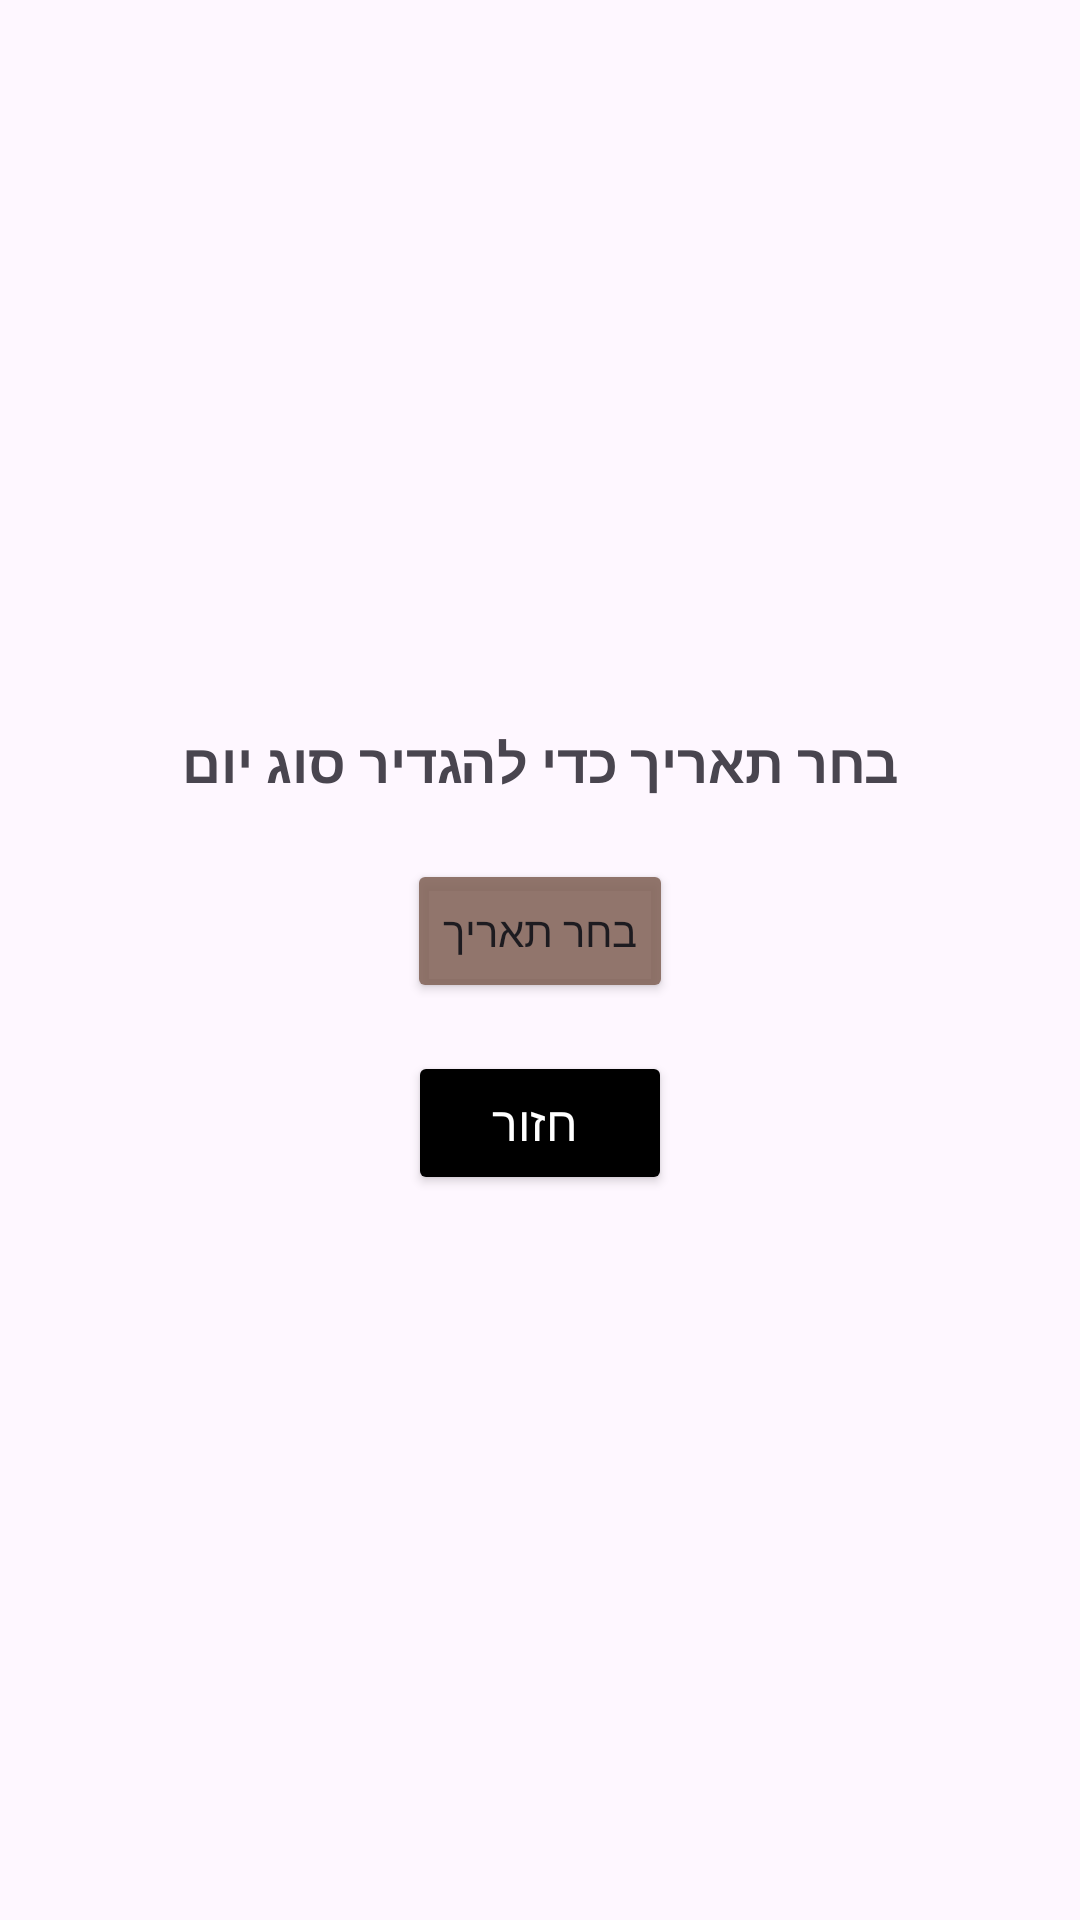

Write the Android layout XML for this screen, with the resource values it uses.
<!-- AndroidManifest.xml: application theme Theme.QueueManagementApp -->
<!-- res/layout/fragment_admin_calendar.xml -->
<?xml version="1.0" encoding="utf-8"?>
<LinearLayout xmlns:android="http://schemas.android.com/apk/res/android"
    android:layout_width="match_parent"
    android:layout_height="match_parent"
    android:orientation="vertical"
    android:gravity="center"
    android:padding="20dp">

    <TextView
        android:id="@+id/selected_date_text"
        android:layout_width="wrap_content"
        android:layout_height="wrap_content"
        android:text="בחר תאריך כדי להגדיר סוג יום"
        android:textSize="18sp"
        android:textStyle="bold"
        android:layout_marginBottom="20dp" />

    <Button
        android:id="@+id/btn_pick_date"
        android:layout_width="wrap_content"
        android:layout_height="wrap_content"
        android:text="בחר תאריך"
        android:backgroundTint="@color/warm_brown" />
    <Button
        android:id="@+id/btn_confirm_day_type"
        android:layout_width="wrap_content"
        android:layout_height="wrap_content"
        android:text="אישור שינוי"
        android:visibility="gone"
        android:backgroundTint="@color/warm_beige"
        android:layout_marginTop="10dp"/>

    <Button
        android:id="@+id/btn_admin_back"
        android:layout_width="wrap_content"
        android:layout_height="wrap_content"
        android:text=" חזור"
        android:textSize="16sp"
        android:textColor="@color/white"
        android:backgroundTint="@color/black"
        android:padding="12dp"
        android:layout_marginTop="16dp"/>



</LinearLayout>
<!-- resources referenced by this layout -->
<resources>
  <color name="black">#FF000000</color>
  <color name="warm_beige">#EFEFE0D3</color>
  <color name="warm_brown">#E485665B</color>
  <color name="white">#FFFFFFFF</color>
  <style name="Theme.QueueManagementApp" parent="Base.Theme.QueueManagementApp" />
  <style name="Base.Theme.QueueManagementApp" parent="Theme.Material3.DayNight.NoActionBar">
  
      </style>
</resources>
